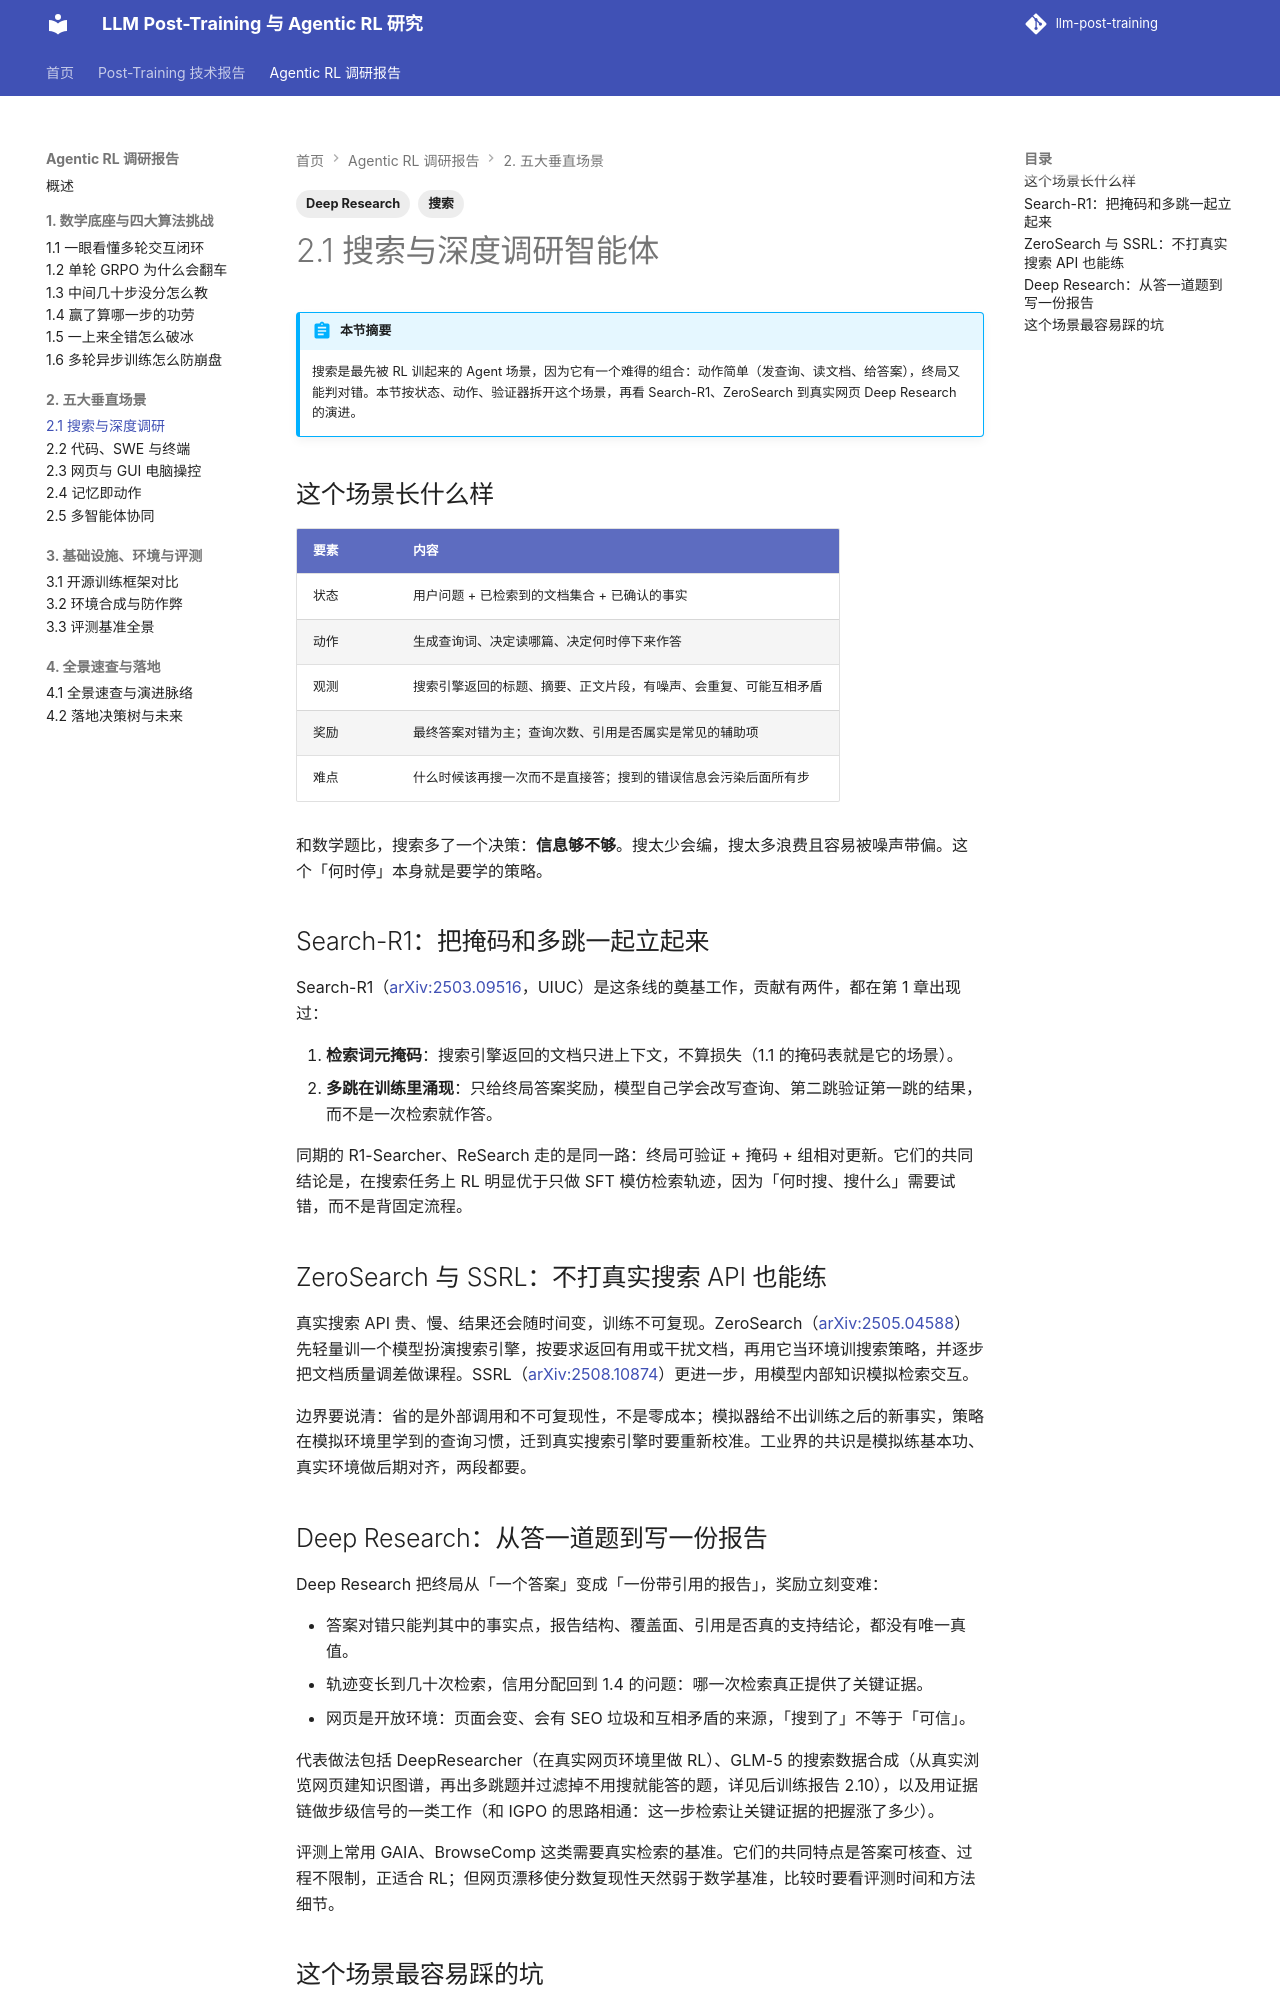

repository: QJK-BUAA/llm-post-training · page: agentic-rl/ch2/2.1-search-research/index.html · generator: mkdocs

---
title: 2.1 搜索与深度调研
description: Search-R1、ZeroSearch 与 Deep Research 智能体的状态、奖励与难点
tags: [搜索, Deep Research]
---

# 2.1 搜索与深度调研智能体

!!! abstract "本节摘要"
    搜索是最先被 RL 训起来的 Agent 场景，因为它有一个难得的组合：动作简单（发查询、读文档、给答案），终局又能判对错。本节按状态、动作、验证器拆开这个场景，再看 Search-R1、ZeroSearch 到真实网页 Deep Research 的演进。

## 这个场景长什么样

| 要素 | 内容 |
| --- | --- |
| 状态 | 用户问题 + 已检索到的文档集合 + 已确认的事实 |
| 动作 | 生成查询词、决定读哪篇、决定何时停下来作答 |
| 观测 | 搜索引擎返回的标题、摘要、正文片段，有噪声、会重复、可能互相矛盾 |
| 奖励 | 最终答案对错为主；查询次数、引用是否属实是常见的辅助项 |
| 难点 | 什么时候该再搜一次而不是直接答；搜到的错误信息会污染后面所有步 |

和数学题比，搜索多了一个决策：**信息够不够**。搜太少会编，搜太多浪费且容易被噪声带偏。这个「何时停」本身就是要学的策略。

## Search-R1：把掩码和多跳一起立起来

Search-R1（[arXiv:2503.09516](https://arxiv.org/abs/2503.09516)，UIUC）是这条线的奠基工作，贡献有两件，都在第 1 章出现过：

1. **检索词元掩码**：搜索引擎返回的文档只进上下文，不算损失（1.1 的掩码表就是它的场景）。
2. **多跳在训练里涌现**：只给终局答案奖励，模型自己学会改写查询、第二跳验证第一跳的结果，而不是一次检索就作答。

同期的 R1-Searcher、ReSearch 走的是同一路：终局可验证 + 掩码 + 组相对更新。它们的共同结论是，在搜索任务上 RL 明显优于只做 SFT 模仿检索轨迹，因为「何时搜、搜什么」需要试错，而不是背固定流程。

## ZeroSearch 与 SSRL：不打真实搜索 API 也能练

真实搜索 API 贵、慢、结果还会随时间变，训练不可复现。ZeroSearch（[arXiv:2505.04588](https://arxiv.org/abs/2505.04588)）先轻量训一个模型扮演搜索引擎，按要求返回有用或干扰文档，再用它当环境训搜索策略，并逐步把文档质量调差做课程。SSRL（[arXiv:2508.10874](https://arxiv.org/abs/2508.10874)）更进一步，用模型内部知识模拟检索交互。

边界要说清：省的是外部调用和不可复现性，不是零成本；模拟器给不出训练之后的新事实，策略在模拟环境里学到的查询习惯，迁到真实搜索引擎时要重新校准。工业界的共识是模拟练基本功、真实环境做后期对齐，两段都要。
